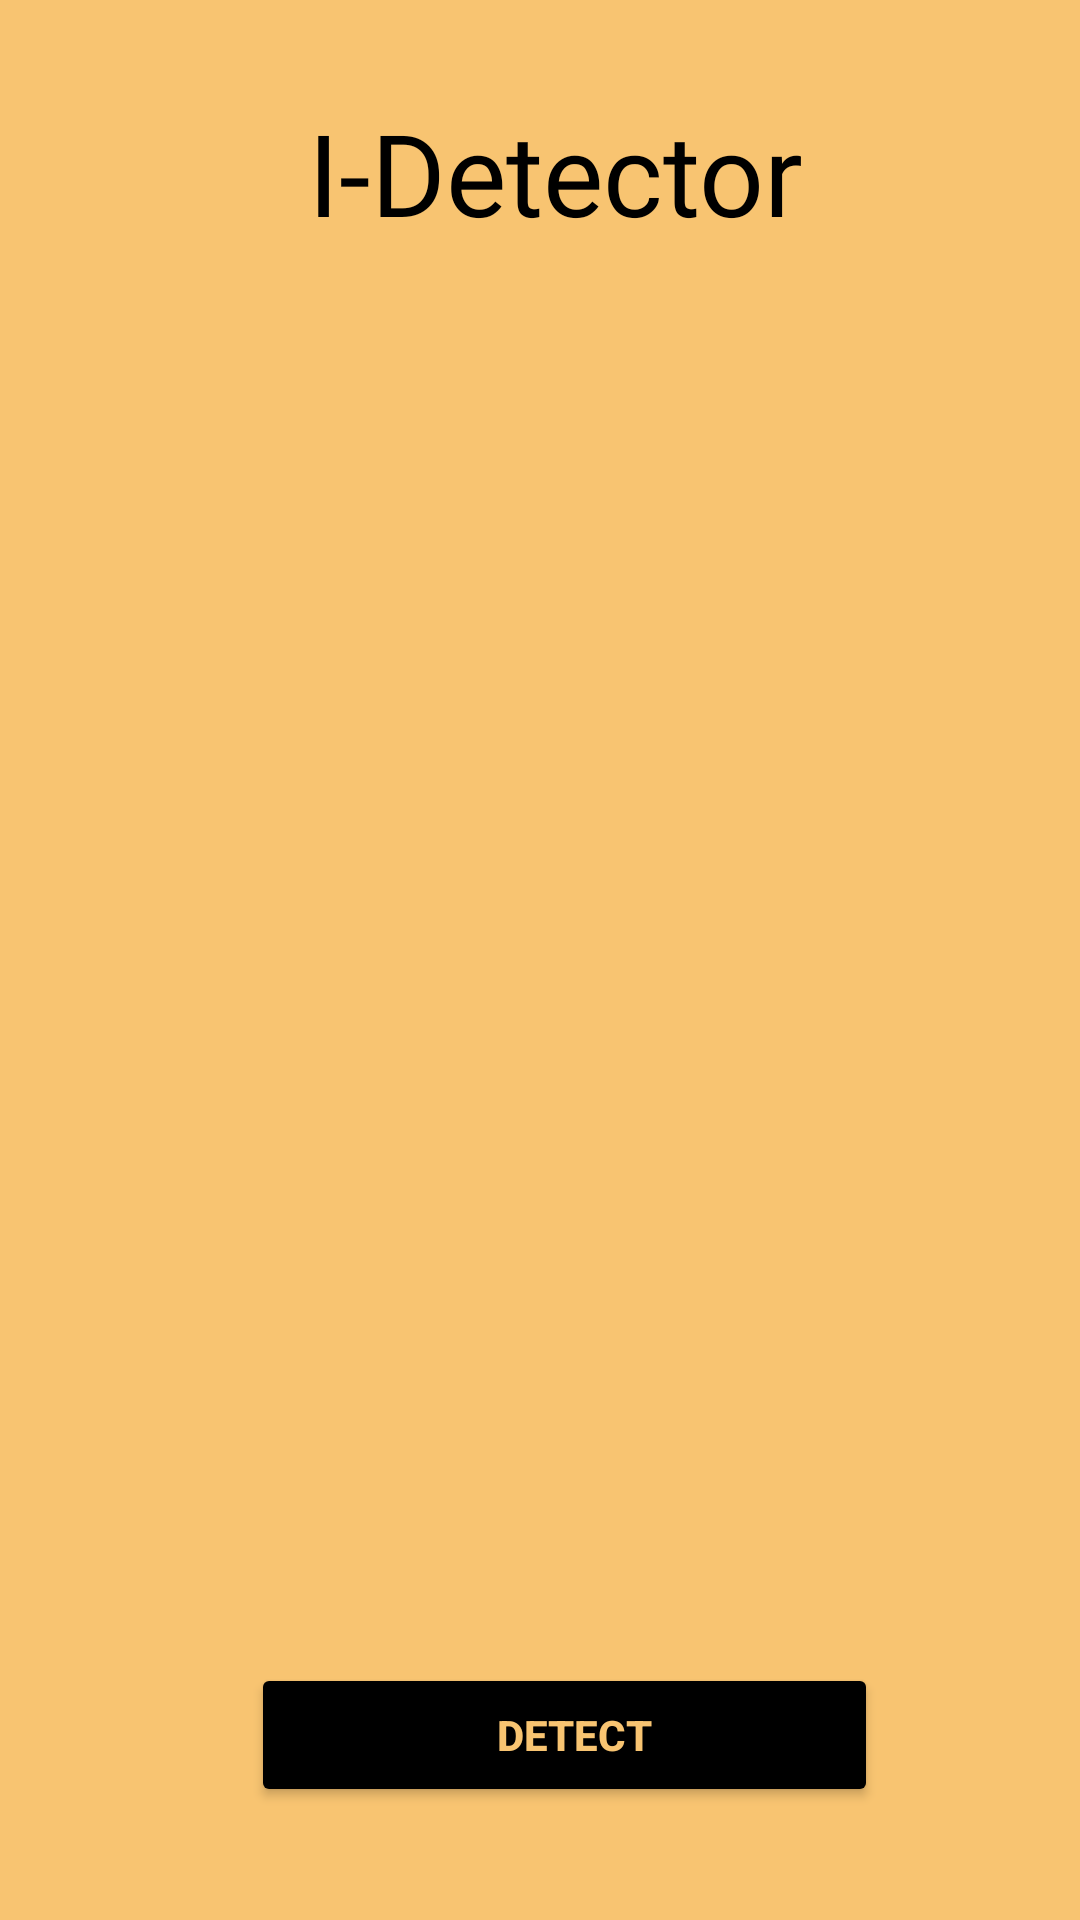

Produce the Android XML layout that renders to this screen, including the resource entries it uses.
<!-- AndroidManifest.xml: application theme Theme.IDetector -->
<!-- res/layout/activity_meta_data.xml -->
<?xml version="1.0" encoding="utf-8"?>
<androidx.constraintlayout.widget.ConstraintLayout xmlns:android="http://schemas.android.com/apk/res/android"
    xmlns:app="http://schemas.android.com/apk/res-auto"
    xmlns:tools="http://schemas.android.com/tools"
    android:layout_width="match_parent"
    android:layout_height="match_parent"
    android:background="#F8C471"
>


    <TextView
        android:id="@+id/title2_metadonnee_activity"
        android:layout_width="wrap_content"
        android:layout_height="wrap_content"





        style="@style/metadonnée_normal_textview"
        android:textColor="@color/black"

        android:layout_marginLeft="10dp"
        android:layout_marginTop="32dp"
        android:textSize="38sp"
        app:layout_constraintEnd_toEndOf="parent"
        app:layout_constraintStart_toStartOf="parent"
        app:layout_constraintTop_toTopOf="parent"/>


    <androidx.recyclerview.widget.RecyclerView
        android:id="@+id/recycleView"
        android:layout_width="match_parent"
        android:layout_height="0dp"
        android:padding="20dp"
        app:layout_constraintTop_toBottomOf="@+id/title2_metadonnee_activity" />
    <Button

        android:id="@+id/annotateButton"
        android:layout_width="wrap_content"
        android:layout_height="wrap_content"
        android:layout_gravity="center"
        android:layout_marginTop="10dp"



        android:textStyle="bold"
        app:layout_constraintTop_toBottomOf="@+id/recycleView"


        android:layout_marginLeft="16dp"

        android:layout_marginBottom="30dp"

        android:clickable="true"
        android:text="                     detect                   "

        android:textColor="#F8C471"
        app:layout_constraintBottom_toBottomOf="parent"
        app:layout_constraintEnd_toEndOf="parent"
        app:layout_constraintStart_toStartOf="parent"

        app:layout_constraintVertical_bias="0.982"
        app:shapeAppearanceOverlay="@style/octogon_shape_button"

        android:backgroundTint="@color/black"
        tools:ignore="SpeakableTextPresentCheck,SpeakableTextPresentCheck"

        ></Button>

</androidx.constraintlayout.widget.ConstraintLayout>
<!-- resources referenced by this layout -->
<resources>
  <color name="black">#FF000000</color>
  <style name="octogon_shape_button" parent="ShapeAppearance.MaterialComponents.SmallComponent">
          <item name="cornerFamily">cut</item>
          <item name="cornerSize">0%</item>
  
  
      </style>
  <style name="Theme.IDetector" parent="Theme.MaterialComponents.DayNight.DarkActionBar">
          
          <item name="colorPrimary">@color/purple_500</item>
          <item name="colorPrimaryVariant">@color/purple_700</item>
          <item name="colorOnPrimary">@color/white</item>
          
          <item name="colorSecondary">@color/teal_200</item>
          <item name="colorSecondaryVariant">@color/teal_700</item>
          <item name="colorOnSecondary">@color/black</item>
          
          <item name="android:statusBarColor" tools:targetApi="l">?attr/colorPrimaryVariant</item>
          
      </style>
  <color name="purple_500">#f5a524</color>
  <color name="purple_700">#f5a524</color>
  <color name="white">#FFFFFFFF</color>
  <color name="teal_200">#FF03DAC5</color>
  <color name="teal_700">#FF018786</color>
</resources>
